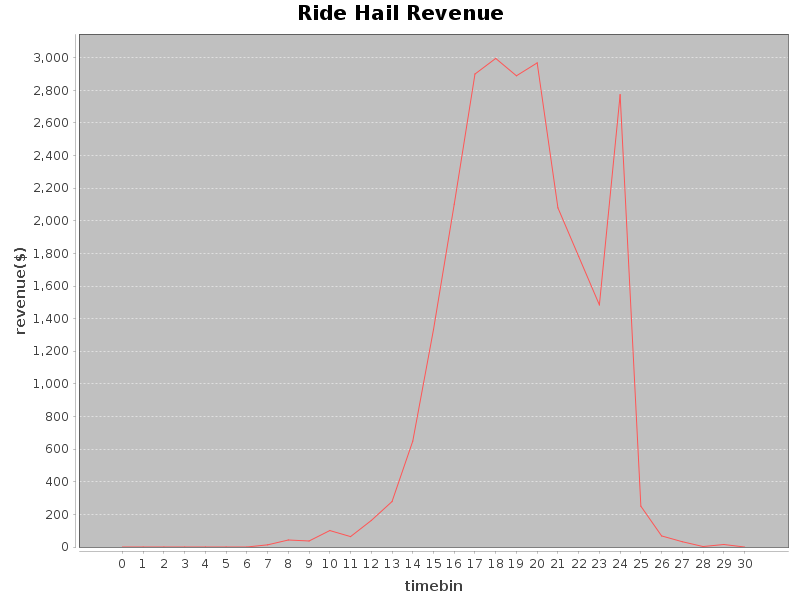

The data file committed next to this chart (first rows):
Revenue, Hour
0.0, 0
0.0, 1
0.0, 2
0.0, 3
0.0, 4
0.0, 5
0.0, 6
13.27, 7
42.93, 8
36.92, 9
100.8, 10
63.79, 11
162.6, 12
278.6, 13
649.2, 14
1333, 15
2102, 16
2900, 17
2996, 18
2889, 19
2969, 20
2080, 21
1782, 22
1484, 23
2773, 24
250.2, 25
67.96, 26
32.32, 27
2.88, 28
15.37, 29
0.0, 30
